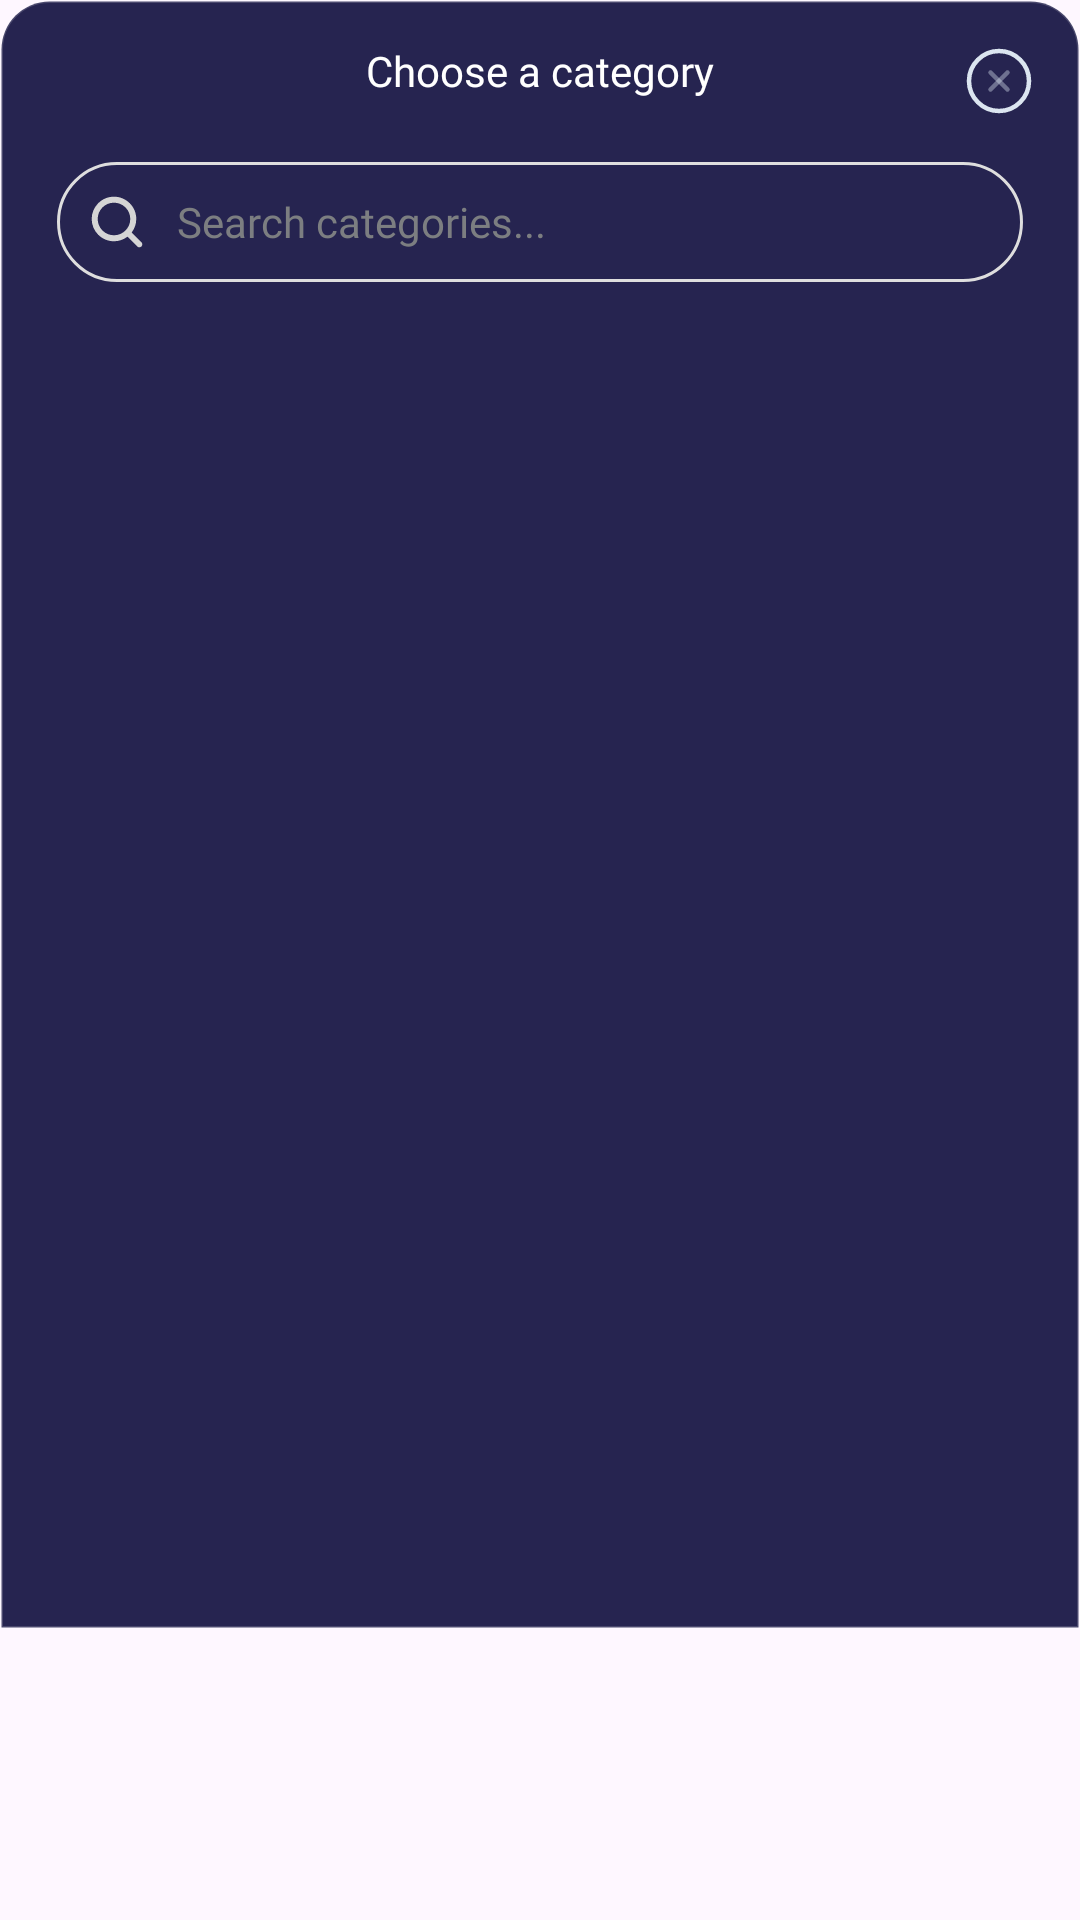

Reconstruct the res/layout file that produces this screen, plus the resources it refers to.
<!-- AndroidManifest.xml: application theme Theme.MoneyManager -->
<!-- res/layout/bottom_sheet_choose_a_category.xml -->
<androidx.constraintlayout.widget.ConstraintLayout xmlns:android="http://schemas.android.com/apk/res/android"
    xmlns:app="http://schemas.android.com/apk/res-auto"
    android:layout_width="match_parent"
    android:layout_height="wrap_content"
    android:background="@android:color/transparent">

    <androidx.constraintlayout.widget.ConstraintLayout
        android:id="@+id/main"
        android:layout_width="match_parent"
        android:layout_height="543dp"
        android:background="@drawable/bg_bg_fragment_home">

        <ImageView
            android:layout_width="wrap_content"
            android:layout_height="wrap_content"
            android:id="@+id/ic_close"
            android:padding="15dp"
            app:layout_constraintEnd_toEndOf="parent"
            app:layout_constraintTop_toTopOf="parent"
            android:src="@drawable/ic_close"/>
        <TextView
            android:id="@+id/tv1"
            android:layout_width="wrap_content"
            android:layout_height="wrap_content"
            android:layout_marginTop="14dp"
            android:fontFamily="@font/opensans_700"
            android:text="@string/choose_a_category"
            android:textColor="@color/white"
            app:layout_constraintEnd_toEndOf="parent"
            app:layout_constraintStart_toStartOf="parent"
            app:layout_constraintTop_toTopOf="parent" />

        <androidx.constraintlayout.widget.ConstraintLayout
            android:layout_marginTop="21dp"
            android:id="@+id/cl_search"
            android:layout_width="match_parent"
            android:layout_height="40dp"
            android:layout_marginHorizontal="19dp"
            android:background="@drawable/bg_search_view"
            app:layout_constraintTop_toBottomOf="@+id/tv1">

            <ImageView
                android:id="@+id/iv_search"
                android:layout_width="wrap_content"
                android:layout_height="wrap_content"
                android:padding="8dp"
                android:src="@drawable/ic_search"
                app:layout_constraintBottom_toBottomOf="parent"
                app:layout_constraintStart_toStartOf="parent"
                app:layout_constraintTop_toTopOf="parent" />

            <EditText
                android:id="@+id/edt_search"
                android:layout_width="0dp"
                android:layout_height="match_parent"
                android:background="@android:color/transparent"
                android:fontFamily="@font/opensans_400"
                android:hint="Search categories..."
                android:textColor="@android:color/white"
                android:textColorHint="#7C7E81"
                android:textSize="14sp"
                app:layout_constraintEnd_toEndOf="parent"
                app:layout_constraintStart_toEndOf="@id/iv_search" />
        </androidx.constraintlayout.widget.ConstraintLayout>
        <androidx.recyclerview.widget.RecyclerView
            android:id="@+id/recyclerViewCategory"
            android:layout_width="0dp"
            android:layout_height="0dp"
            android:clipToPadding="false"
            android:paddingHorizontal="16dp"
            android:paddingBottom="16dp"
            app:layout_constraintTop_toBottomOf="@+id/cl_search"
            app:layout_constraintBottom_toBottomOf="parent"
            app:layout_constraintStart_toStartOf="parent"
            app:layout_constraintEnd_toEndOf="parent"
            />

    </androidx.constraintlayout.widget.ConstraintLayout>

</androidx.constraintlayout.widget.ConstraintLayout>
<!-- resources referenced by this layout -->
<resources>
  <color name="white">#FFFFFF</color>
  <!-- drawable bg_bg_fragment_home (drawable) -->
  <?xml version="1.0" encoding="utf-8"?>
  <shape xmlns:android="http://schemas.android.com/apk/res/android"
      android:shape="rectangle">
  
    
    <solid android:color="@color/cl_text_262450" />
  
    <corners
        android:topLeftRadius="16dp"
        android:topRightRadius="16dp"
        android:bottomLeftRadius="0dp"
        android:bottomRightRadius="0dp" />
  
    <stroke
        android:width="1dp"
        android:color="#2AFFFFFF"/>
  </shape>
  <!-- drawable bg_search_view (drawable) -->
  <?xml version="1.0" encoding="utf-8"?>
  <shape xmlns:android="http://schemas.android.com/apk/res/android"
      android:shape="rectangle">
  
  
    <corners
        android:topLeftRadius="32dp"
        android:topRightRadius="32dp"
        android:bottomLeftRadius="32dp"
        android:bottomRightRadius="32dp" />
  
    <stroke
        android:width="1dp"
        android:color="#DEDEDE"/>
  </shape>
  <!-- drawable ic_close (drawable) -->
  <vector xmlns:android="http://schemas.android.com/apk/res/android"
      android:width="24dp"
      android:height="24dp"
      android:viewportWidth="24"
      android:viewportHeight="24">
    <group>
      <clip-path
          android:pathData="M0,0h24v24h-24z"/>
      <group>
        <clip-path
            android:pathData="M24,0H0V24H24V0Z"/>
        <path
            android:pathData="M12,22C17.5,22 22,17.5 22,12C22,6.5 17.5,2 12,2C6.5,2 2,6.5 2,12C2,17.5 6.5,22 12,22Z"
            android:strokeLineJoin="round"
            android:strokeWidth="1.5"
            android:fillColor="#00000000"
            android:strokeColor="#DBE5F0"
            android:strokeLineCap="round"/>
        <path
            android:pathData="M9.17,14.83L14.83,9.17"
            android:strokeAlpha="0.4"
            android:strokeLineJoin="round"
            android:strokeWidth="1.5"
            android:fillColor="#00000000"
            android:strokeColor="#DBE5F0"
            android:fillAlpha="0.4"
            android:strokeLineCap="round"/>
        <path
            android:pathData="M14.83,14.83L9.17,9.17"
            android:strokeAlpha="0.4"
            android:strokeLineJoin="round"
            android:strokeWidth="1.5"
            android:fillColor="#00000000"
            android:strokeColor="#DBE5F0"
            android:fillAlpha="0.4"
            android:strokeLineCap="round"/>
      </group>
    </group>
  </vector>
  <!-- drawable ic_search (drawable) -->
  <vector xmlns:android="http://schemas.android.com/apk/res/android"
      android:width="24dp"
      android:height="24dp"
      android:viewportWidth="24"
      android:viewportHeight="24">
    <path
        android:pathData="M20.142,18.73L16.899,15.487C17.882,14.2 18.421,12.64 18.421,10.993C18.421,9.008 17.649,7.142 16.245,5.739C14.842,4.336 12.976,3.563 10.991,3.563C9.006,3.563 7.141,4.336 5.737,5.739C2.84,8.636 2.84,13.35 5.737,16.247C7.141,17.65 9.006,18.423 10.991,18.423C12.638,18.423 14.199,17.884 15.485,16.901L18.728,20.144C18.924,20.34 19.18,20.437 19.435,20.437C19.691,20.437 19.947,20.34 20.142,20.144C20.533,19.754 20.533,19.121 20.142,18.73ZM7.151,14.833C5.034,12.716 5.034,9.271 7.151,7.153C8.177,6.128 9.541,5.563 10.991,5.563C12.442,5.563 13.805,6.128 14.831,7.153C15.857,8.179 16.421,9.542 16.421,10.993C16.421,12.444 15.857,13.807 14.831,14.833C13.805,15.858 12.442,16.423 10.991,16.423C9.541,16.423 8.177,15.858 7.151,14.833Z"
        android:fillColor="#D5D5D5"/>
  </vector>
  <string name="choose_a_category">Choose a category</string>
  <style name="Theme.MoneyManager" parent="Base.Theme.MoneyManager" />
  <color name="cl_text_262450">#262450</color>
  <style name="Base.Theme.MoneyManager" parent="Theme.Material3.DayNight.NoActionBar">
          
          
      </style>
</resources>
